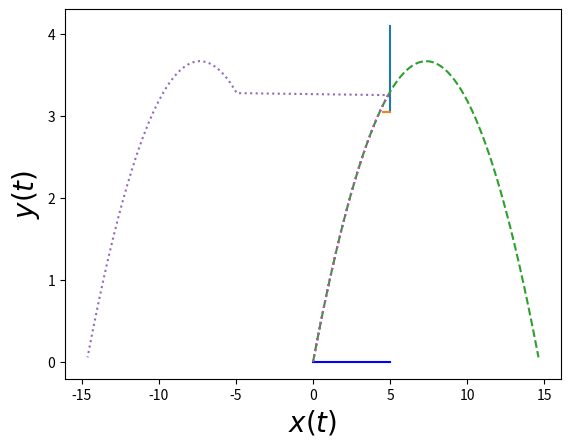

Recreate this plot in Python.
# setup the ball size
"""
R - for radius
p - for плотность
V = 4/3 * pi * r^3
L = distance between ball and bucket
H - height bucket from tha ground
S - size of the shield
BucketR - bucket radius
some parabola
matplotlib
"""

from math import radians, degrees

import matplotlib.pyplot as plt
import numpy as np
from numpy import cos, sin

time_line = np.linspace(0, 30, 3500)

g = 9.81
# in metres
bucket_r = 0.23
ball_r = 0.11
H = 3.05
h = 1.05
L = 5
human_height = 1.7
height = H + h

angle_ranges = [radians(i) for i in range(10, 90, 5)]
velocity_ranges = [i for i in range(1, 50 + 1, 5)]
print("We will test:")
print("Angle ranges: ", angle_ranges)
print("Velocity ranges: ", velocity_ranges)
# format> [x0, x1], [y0, y1]
shield_line = np.matrix([[L, L], [H, H + h]])
bucket_line = np.matrix([[L - 2 * bucket_r, L], [H, H]])


def get_Y(v0, a, t):
    return (v0 * sin(a) * t) - ((g / 2) * t ** 2)


def get_X(v0, a, t):
    return v0 * cos(a) * t


# building system lines

def array_check_shield(X, Y):
    for i in range(len(X)):
        if check_shield_impact(X[i], Y[i]):
            return True
    return False


def get_time_impact_shield(X, Y):
    for i in range(0, len(time_line_cutted)):
        if check_shield_impact(X[i], Y[i]):
            return i


def array_circle_impact_clear(X, Y):
    # смотрим с сеередины, потому чтобы мяч попал чисто, нужно чтобы он начал уже падать
    for i in range(len(X) // 2, len(X)):
        if check_circle_impact(X[i], Y[i]):
            return True
    return False


def array_circle_impact_from_shield(X, Y):
    for x in X:
        for y in Y:
            if check_circle_impact(x, y):
                return True
    return False


def check_shield_impact(x, y):
    return (H <= y <= (height + 0.05)) and ((L - 0.1) <= x <= L)


def check_circle_impact(x, y):
    if (((L - 2 * bucket_r) <= x <= (L)) and ((H - 0.05) <= y <= (H + 0.05))):
        print(x, y)
        return True
    return False


# def trim_x:
#     pass
def trim_y(y):
    return [i for i in y if i < H + h]


plt.plot([L, L], [H, H + h])
plt.plot([L - 2 * bucket_r, L], [H, H])
# plt.plot([x0, x1], [y0, y1], 'b')
plt.plot([0, L], [0, 0], 'b')
# plt.text(point1[0]-0.015, point1[1]+0.25, "Point1")
# plt.text(point2[0]-0.050, point2[1]-0.25, "Point2")


for v0 in [12]:
    print("Now testiing v = ", v0, " m/s")
    for a in [radians(45)]:
        print("With angle a = ", degrees(a), " degrees")
        print("Calculating trajectory without impact")

        y = [get_Y(v0, a, t) for t in time_line if get_Y(v0, a, t) >= 0]
        x = [get_X(v0, a, t) for t in time_line][:len(y)]
        time_line_cutted = time_line[:len(y)]
        # states = np.array(
        #     [[x,y,t] for x in X for y in Y for t in time_line_cutted ]
        # )

        plt.plot(x, y, '--')

        print("Checking impact on shield or circle")
        if array_check_shield(x, y):
            print("Making inverse trajectory")
            idx = get_time_impact_shield(x, y)
            impact_time = time_line_cutted[idx]
            plt.plot(x[:idx], y[:idx], ':')

            v0_new = -v0
            print(idx)
            x_reversed = [get_X(v0_new, a, time_line_cutted[t]) for t in range(idx, len(time_line_cutted))]
            x_new = x[:idx] + x_reversed
            print("Checking circle impact")
            if array_circle_impact_from_shield(x_new, y):
                plt.plot(x_new[:len(y)], y, ':')
            print("no score even now")

        elif array_circle_impact_clear(x, y):

            print("Hitted score!")

            if len(y) > len(x):
                plt.plot(x, y[:len(x)], '--')
            else:
                plt.plot(x[:len(y)], y, '--')

        else:
            print("no score....")

        # new_x_matrix, new_y_matrix = trim_zone([get_X(v0, a, t) for t in time_line],
        #                                        [get_Y(v0, a, t) for t in time_line if get_Y(v0, a, t) >= 0])

        # if check_shield_impact(x,y) and not check_circle_impact(x,y):
        #     if len(new_y_matrix) > len(new_x_matrix):
        #         plt.plot(new_x_matrix, new_y_matrix[:len(new_x_matrix)], '--')
        #     else:
        #         plt.plot(new_x_matrix[:len(new_y_matrix)], new_y_matrix, '--')
        # checking if we are beating the shield -> trim x y
        # checking if we in circle -> trim x y
plt.ylabel('$y(t)$', fontsize=20)
plt.xlabel('$x(t)$', fontsize=20)
plt.show()

# if check_overfly(x_matrix,y_matrix):
# plt.plot(x_matrix[:len(trim_y(y_matrix))], trim_y(y_matrix), '--')
